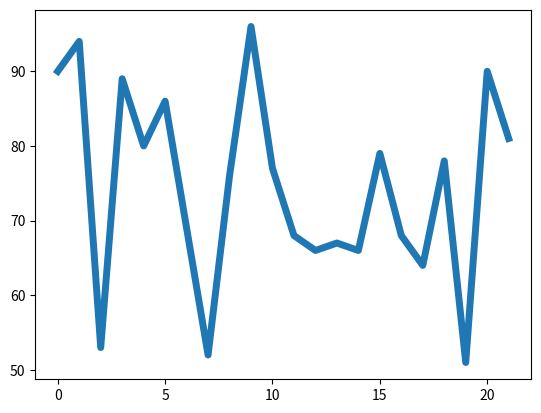

The matplotlib source for this figure:
import matplotlib.pyplot as plt

points_scored = [90, 94, 53, 89, 80, 86, 69, 52, 76, 96, 77, 68, 66, 67, 66, 79, 68, 64, 78, 51, 90, 81]
plt.plot(points_scored, linewidth=5)
plt.show()